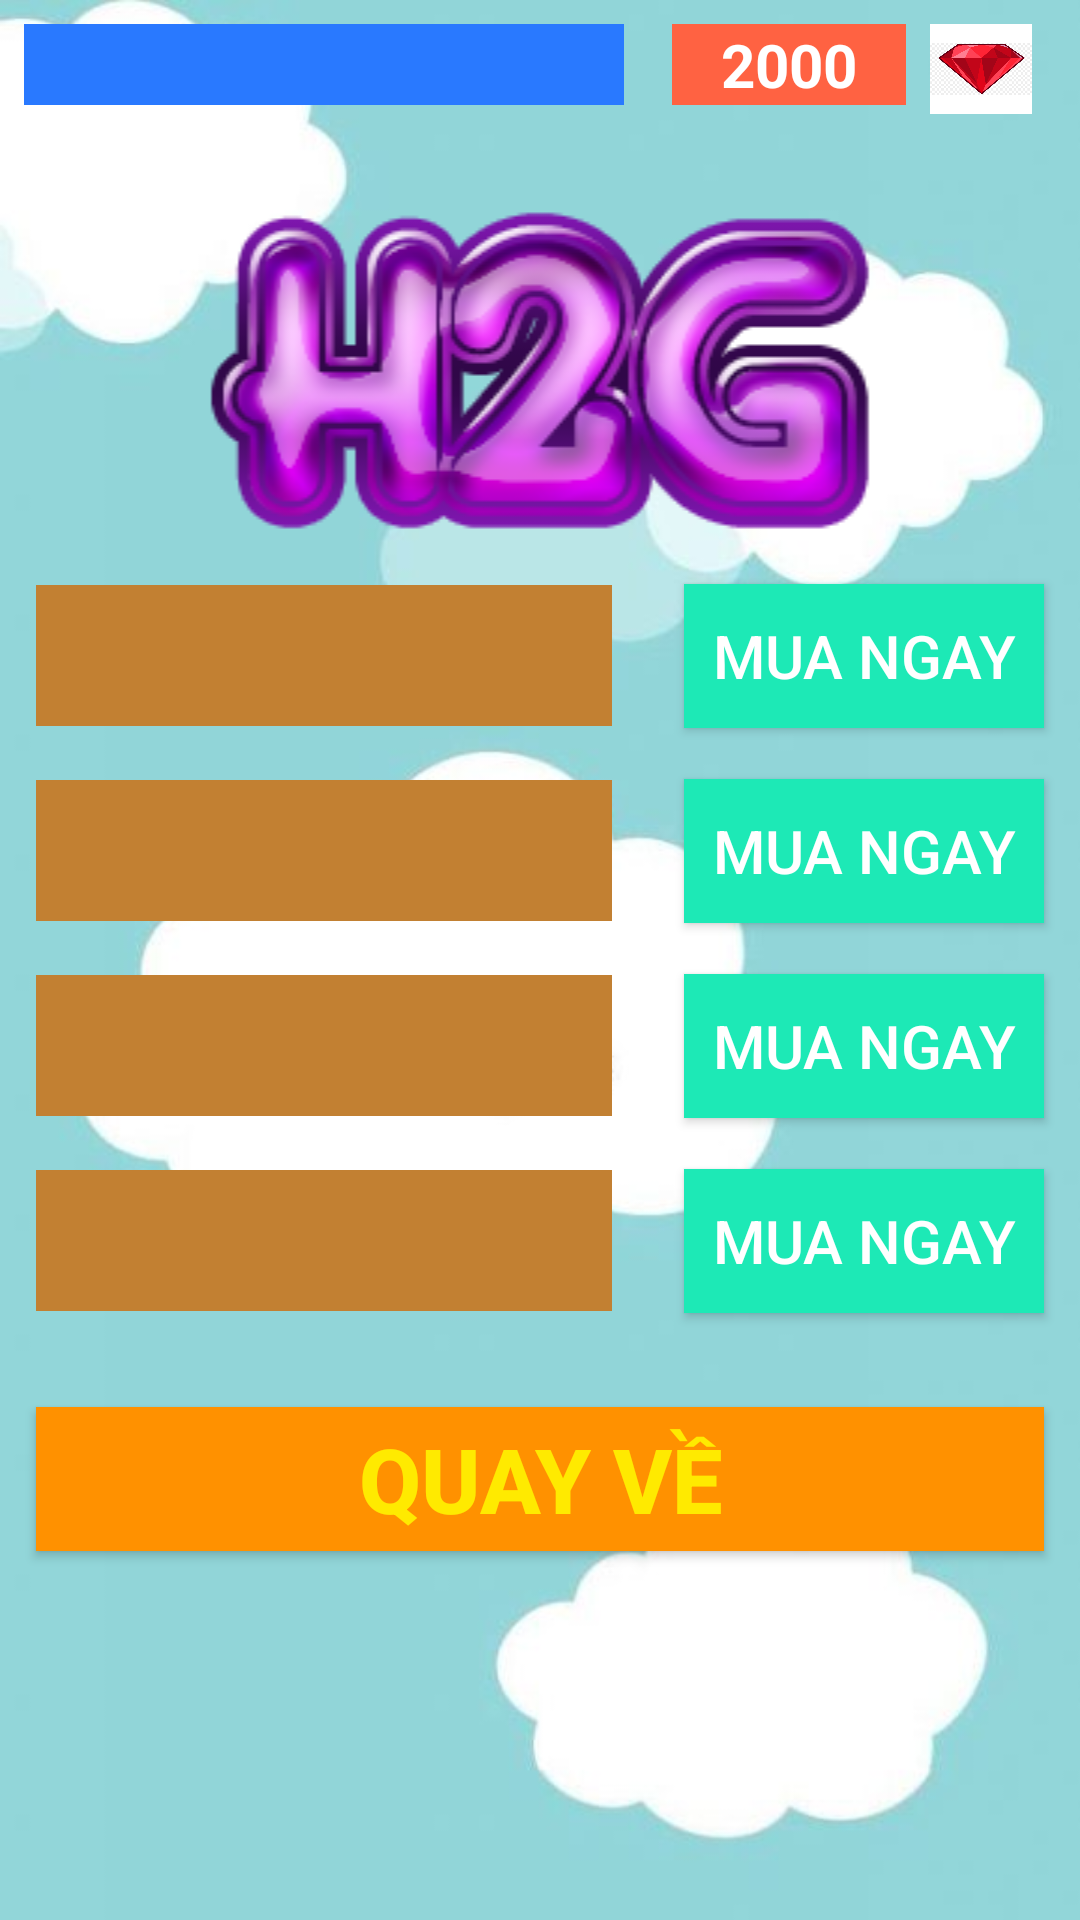

The Android layout XML behind this screen, and the referenced resources:
<!-- AndroidManifest.xml: application theme AppTheme -->
<!-- res/layout/activity_trang_shop.xml -->
<?xml version="1.0" encoding="utf-8"?>
<androidx.constraintlayout.widget.ConstraintLayout xmlns:android="http://schemas.android.com/apk/res/android"
    xmlns:app="http://schemas.android.com/apk/res-auto"
    xmlns:tools="http://schemas.android.com/tools"
    android:layout_width="match_parent"
    android:layout_height="match_parent"
    android:background="@drawable/nen1"
    tools:context=".TrangShop">

    <androidx.constraintlayout.widget.Guideline
        android:id="@+id/guideline"
        android:layout_width="wrap_content"
        android:layout_height="wrap_content"
        android:orientation="vertical"
        app:layout_constraintGuide_percent=".6" />

    <ImageView
        android:id="@+id/imvLoGo"
        android:layout_width="0dp"
        android:layout_height="wrap_content"
        android:layout_marginTop="64dp"
        app:layout_constraintEnd_toEndOf="parent"
        app:layout_constraintStart_toStartOf="parent"
        app:layout_constraintTop_toTopOf="parent"
        app:srcCompat="@drawable/logo" />

    <TextView
        android:id="@+id/txtTenDangNhap_Shop"
        android:layout_width="0dp"
        android:layout_height="wrap_content"
        android:layout_marginStart="8dp"
        android:layout_marginTop="8dp"
        android:layout_marginEnd="8dp"
        android:background="#2979FF"
        android:textAlignment="center"
        android:textColor="#FFFFFF"
        android:textSize="20sp"
        android:textStyle="bold"
        app:layout_constraintEnd_toStartOf="@+id/guideline"
        app:layout_constraintStart_toStartOf="parent"
        app:layout_constraintTop_toTopOf="parent" />

    <ImageView
        android:id="@+id/imgCredit_Shop"
        android:layout_width="34dp"
        android:layout_height="30dp"
        android:layout_marginTop="8dp"
        android:layout_marginEnd="16dp"
        android:background="#FFFFFF"
        app:layout_constraintEnd_toEndOf="parent"
        app:layout_constraintTop_toTopOf="parent"
        app:srcCompat="@drawable/ruby" />

    <TextView
        android:id="@+id/txtCredit_TL"
        android:layout_width="0dp"
        android:layout_height="wrap_content"
        android:layout_marginStart="8dp"
        android:layout_marginEnd="8dp"
        android:background="#FF6242"
        android:text="2000"
        android:textAlignment="center"
        android:textColor="#FFFFFF"
        android:textSize="20sp"
        android:textStyle="bold"
        app:layout_constraintEnd_toStartOf="@+id/imgCredit_Shop"
        app:layout_constraintStart_toStartOf="@+id/guideline"
        app:layout_constraintTop_toTopOf="@+id/imgCredit_Shop" />

    <TextView
        android:id="@+id/txtCredit1"
        style="@style/style_creadit_text"
        android:layout_marginStart="12dp"
        android:layout_marginTop="12dp"
        android:layout_marginEnd="12dp"
        app:layout_constraintEnd_toStartOf="@+id/guideline"
        app:layout_constraintStart_toStartOf="parent"
        app:layout_constraintTop_toBottomOf="@+id/imvLoGo" />

    <Button
        android:id="@+id/btnMua1"
        android:layout_marginStart="12dp"
        android:layout_marginEnd="12dp"
        android:onClick="MuaCredit1"
        android:text="Mua Ngay"
        app:layout_constraintBaseline_toBaselineOf="@+id/txtCredit1"
        app:layout_constraintEnd_toEndOf="parent"
        app:layout_constraintStart_toStartOf="@+id/guideline"
        style="@style/style_button_muacredit" />

    <TextView
        android:id="@+id/txtCredit2"
        style="@style/style_creadit_text"
        android:layout_width="0dp"
        android:layout_height="wrap_content"
        app:layout_constraintEnd_toEndOf="@+id/txtCredit1"
        app:layout_constraintStart_toStartOf="@+id/txtCredit1"
        app:layout_constraintTop_toBottomOf="@+id/txtCredit1" />

    <TextView
        android:id="@+id/txtCredit3"
        style="@style/style_creadit_text"
        android:layout_width="0dp"
        android:layout_height="wrap_content"
        app:layout_constraintEnd_toEndOf="@+id/txtCredit2"
        app:layout_constraintStart_toStartOf="@+id/txtCredit2"
        app:layout_constraintTop_toBottomOf="@+id/txtCredit2" />

    <TextView
        android:id="@+id/txtCredit4"
        style="@style/style_creadit_text"
        android:layout_width="0dp"
        android:layout_height="wrap_content"
        app:layout_constraintEnd_toEndOf="@+id/txtCredit3"
        app:layout_constraintStart_toStartOf="@+id/txtCredit3"
        app:layout_constraintTop_toBottomOf="@+id/txtCredit3" />

    <Button
        android:id="@+id/btnMua2"
        style="@style/style_button_muacredit"
        android:layout_width="0dp"
        android:layout_height="wrap_content"
        android:text="MUA NGAY"
        app:layout_constraintBaseline_toBaselineOf="@+id/txtCredit2"
        app:layout_constraintEnd_toEndOf="@+id/btnMua1"
        app:layout_constraintStart_toStartOf="@+id/btnMua1" />

    <Button
        android:id="@+id/btnMua3"
        style="@style/style_button_muacredit"
        android:layout_width="0dp"
        android:layout_height="wrap_content"
        android:text="MUA NGAY"
        app:layout_constraintBaseline_toBaselineOf="@+id/txtCredit3"
        app:layout_constraintEnd_toEndOf="@+id/btnMua2"
        app:layout_constraintStart_toStartOf="@+id/btnMua2" />

    <Button
        android:id="@+id/btnMua4"
        style="@style/style_button_muacredit"
        android:layout_width="0dp"
        android:layout_height="wrap_content"
        android:text="MUA NGAY"
        app:layout_constraintBaseline_toBaselineOf="@+id/txtCredit4"
        app:layout_constraintEnd_toEndOf="@+id/btnMua3"
        app:layout_constraintStart_toStartOf="@+id/btnMua3" />

    <Button
        android:id="@+id/btnTroVe"
        android:layout_width="0dp"
        android:layout_height="wrap_content"
        android:layout_marginTop="32dp"
        android:background="#FF9100"
        android:text="QUAY VỀ"
        android:textColor="#FFEA00"
        android:textSize="30sp"
        android:textStyle="bold"
        app:layout_constraintEnd_toEndOf="@+id/btnMua4"
        app:layout_constraintStart_toStartOf="@+id/txtCredit4"
        app:layout_constraintTop_toBottomOf="@+id/txtCredit4"
        android:onClick="QuayVe"/>


</androidx.constraintlayout.widget.ConstraintLayout>
<!-- resources referenced by this layout -->
<resources>
  <!-- drawable logo: png bitmap (drawable, 39915 bytes) -->
  <!-- drawable nen1: jpg bitmap (drawable, 19959 bytes) -->
  <!-- drawable ruby: jpg bitmap (drawable, 55524 bytes) -->
  <style name="style_button_muacredit">
          <item name="android:layout_width">0dp</item>
          <item name="android:layout_height">wrap_content</item>
          <item name="android:background">#1DE9B6</item>
          <item name="android:textColor">#FFFFFF</item>
          <item name="android:textSize">20sp</item>
      </style>
  <style name="style_creadit_text">
          <item name="android:layout_width">0dp</item>
          <item name="android:layout_height">wrap_content</item>
          <item name="android:layout_marginTop">18dp</item>
          <item name="android:background">#C28032</item>
          <item name="android:padding">10dp</item>
          <item name="android:textAlignment">center</item>
          <item name="android:textColor">#FFEA00</item>
          <item name="android:textSize">20sp</item>
          <item name="android:textStyle">bold</item>
      </style>
  <style name="AppTheme" parent="Theme.AppCompat.Light.NoActionBar">
          
          <item name="colorPrimary">@color/colorPrimary</item>
          <item name="colorPrimaryDark">@color/colorPrimaryDark</item>
          <item name="colorAccent">@color/colorAccent</item>
          <item name="android:windowFullscreen">true</item>
      </style>
  <!-- not gathered from this repository: default colours our renderer supplied (Android Studio template values) -->
  <color name="colorPrimary">#FF6200EE</color>
  <color name="colorPrimaryDark">#FF3700B3</color>
  <color name="colorAccent">#FF03DAC5</color>
</resources>
